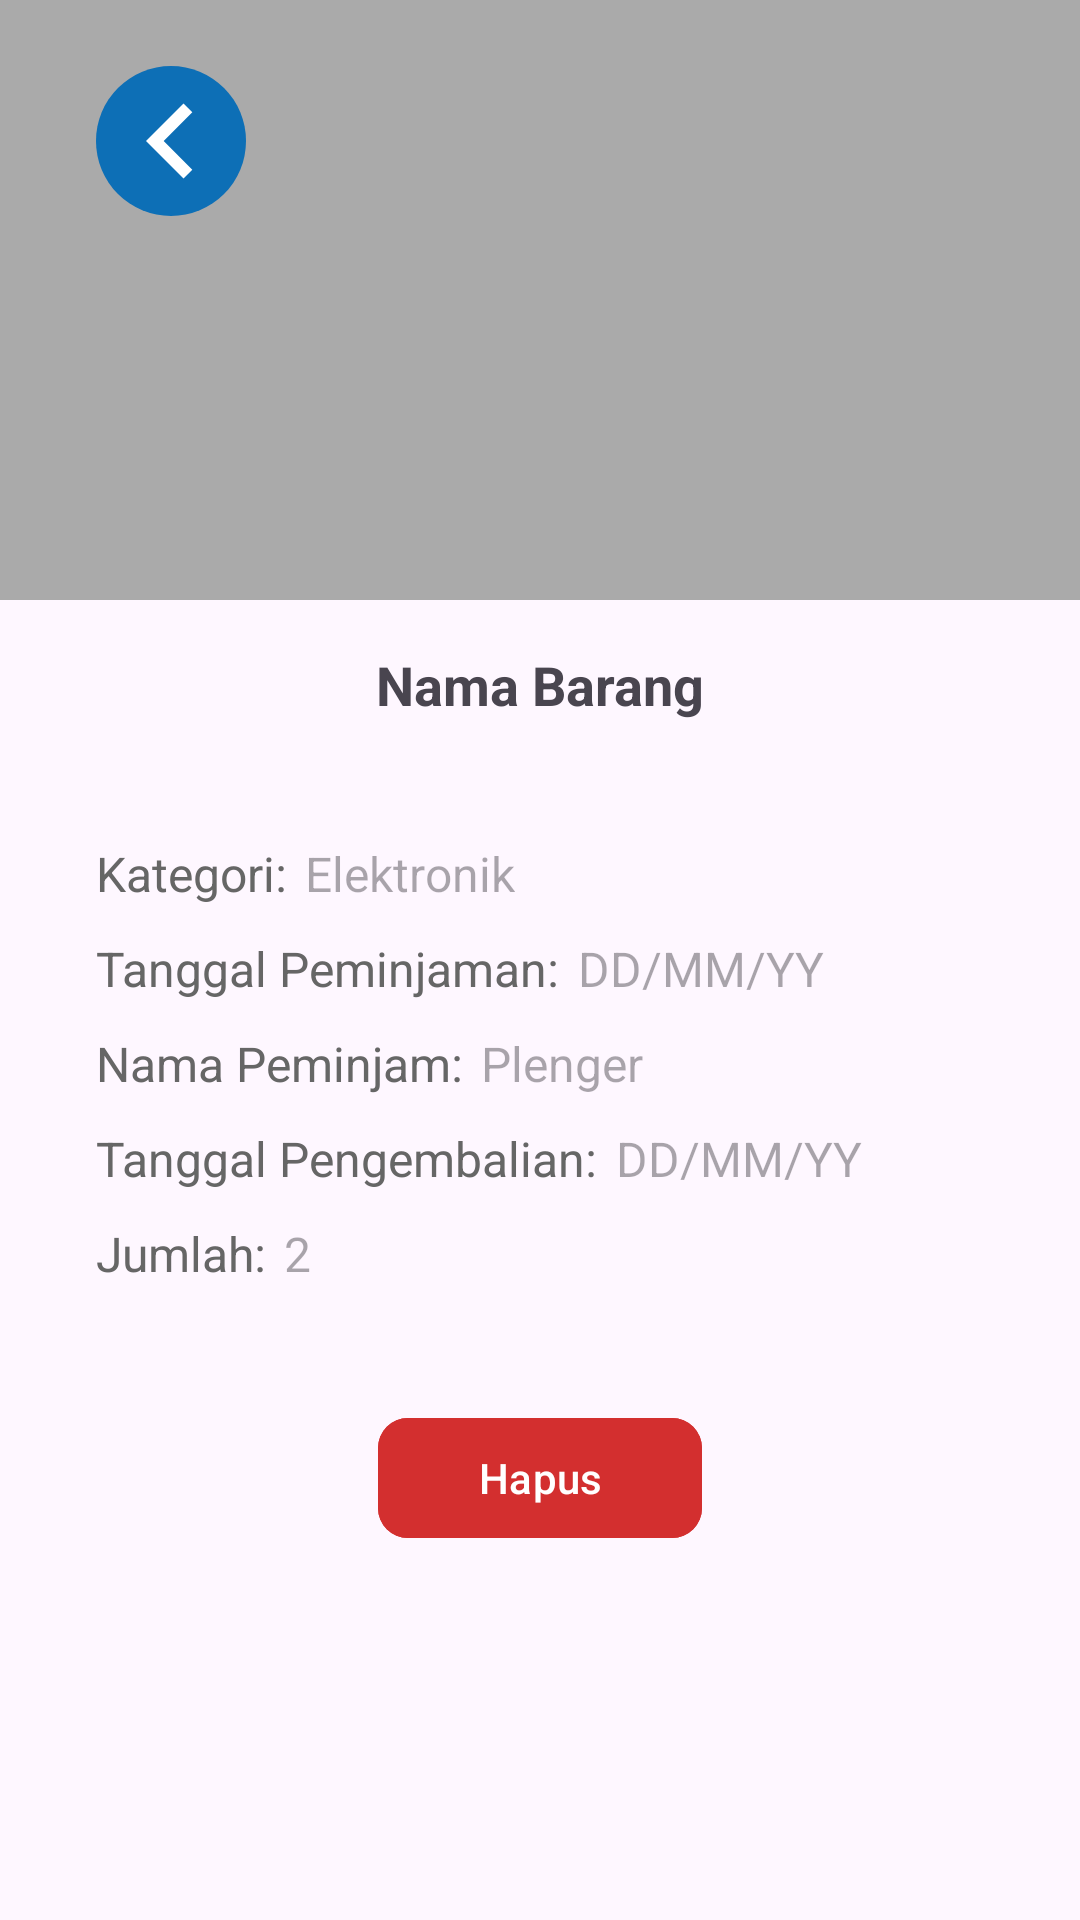

Here is an Android app screen rendered from its layout file. Give the layout XML and the strings, colors and styles it references.
<!-- AndroidManifest.xml: application theme Theme.InventoryApplication -->
<!-- res/layout/activity_loan_detail.xml -->
<?xml version="1.0" encoding="utf-8"?>
<androidx.constraintlayout.widget.ConstraintLayout xmlns:android="http://schemas.android.com/apk/res/android"
    xmlns:app="http://schemas.android.com/apk/res-auto"
    xmlns:tools="http://schemas.android.com/tools"
    android:id="@+id/main"
    android:layout_width="match_parent"
    android:layout_height="match_parent"
    tools:context=".view.loans.LoanDetailActivity">

    
    <ProgressBar
        android:id="@+id/progressBar"
        android:layout_width="wrap_content"
        android:layout_height="wrap_content"
        android:visibility="gone"
        app:layout_constraintTop_toTopOf="parent"
        app:layout_constraintBottom_toBottomOf="parent"
        app:layout_constraintStart_toStartOf="parent"
        app:layout_constraintEnd_toEndOf="parent" />

    
    <LinearLayout
        android:id="@+id/imageContainer"
        android:layout_width="match_parent"
        android:layout_height="200dp"
        android:background="@android:color/darker_gray"
        android:gravity="center"
        android:orientation="vertical"
        app:layout_constraintTop_toTopOf="parent">

        <ImageView
            android:id="@+id/itemImage"
            android:layout_width="match_parent"
            android:layout_height="match_parent"
            android:scaleType="fitCenter"
            tools:src="@tools:sample/backgrounds/scenic"/>
    </LinearLayout>

    
    <ImageView
        android:id="@+id/btn_back"
        android:layout_width="50dp"
        android:layout_height="50dp"
        android:layout_marginHorizontal="32dp"
        android:layout_marginTop="22dp"
        android:clickable="true"
        android:focusable="true"
        android:src="@drawable/back_btn_blue"
        app:layout_constraintStart_toStartOf="parent"
        app:layout_constraintTop_toTopOf="parent"
        tools:ignore="SpeakableTextPresentCheck" />

    
    <TextView
        android:id="@+id/itemName"
        android:layout_width="wrap_content"
        android:layout_height="wrap_content"
        android:text="Nama Barang"
        android:textSize="18sp"
        android:textStyle="bold"
        app:layout_constraintTop_toBottomOf="@id/imageContainer"
        app:layout_constraintStart_toStartOf="parent"
        app:layout_constraintEnd_toEndOf="parent"
        android:layout_marginTop="16dp"/>

    

    
    <TextView
        android:id="@+id/tv_category"
        android:layout_width="wrap_content"
        android:layout_height="wrap_content"
        android:layout_marginStart="32dp"
        android:layout_marginTop="40dp"
        android:text="Kategori:"
        android:textSize="16sp"
        android:textColor="@color/black_200"
        app:layout_constraintTop_toBottomOf="@id/itemName"
        app:layout_constraintStart_toStartOf="parent" />

    
    <TextView
        android:id="@+id/fill_category"
        android:layout_width="wrap_content"
        android:layout_height="wrap_content"
        android:layout_marginStart="6dp"
        android:hint="Elektronik"
        android:text=""
        android:textColor="@color/black_200"
        android:textSize="16sp"
        app:layout_constraintTop_toTopOf="@id/tv_category"
        app:layout_constraintStart_toEndOf="@id/tv_category" />

    
    <TextView
        android:id="@+id/tv_loan_date"
        android:layout_width="wrap_content"
        android:layout_height="wrap_content"
        android:layout_marginStart="32dp"
        android:layout_marginTop="10dp"
        android:text="Tanggal Peminjaman:"
        android:textSize="16sp"
        android:textColor="@color/black_200"
        app:layout_constraintTop_toBottomOf="@id/tv_category"
        app:layout_constraintStart_toStartOf="parent" />

    
    <TextView
        android:id="@+id/fill_borrow_date"
        android:layout_width="wrap_content"
        android:layout_height="wrap_content"
        android:layout_marginStart="6dp"
        android:hint="DD/MM/YY"
        android:text=""
        android:textColor="@color/black_200"
        android:textSize="16sp"
        app:layout_constraintTop_toTopOf="@id/tv_loan_date"
        app:layout_constraintStart_toEndOf="@id/tv_loan_date" />

    
    <TextView
        android:id="@+id/tv_borrower_name"
        android:layout_width="wrap_content"
        android:layout_height="wrap_content"
        android:layout_marginStart="32dp"
        android:layout_marginTop="10dp"
        android:text="Nama Peminjam:"
        android:textSize="16sp"
        android:textColor="@color/black_200"
        app:layout_constraintTop_toBottomOf="@id/tv_loan_date"
        app:layout_constraintStart_toStartOf="parent" />

    
    <TextView
        android:id="@+id/fill_borrower_name"
        android:layout_width="wrap_content"
        android:layout_height="wrap_content"
        android:layout_marginStart="6dp"
        android:hint="Plenger"
        android:text=""
        android:textColor="@color/black_200"
        android:textSize="16sp"
        app:layout_constraintTop_toTopOf="@id/tv_borrower_name"
        app:layout_constraintStart_toEndOf="@id/tv_borrower_name" />

    
    <TextView
        android:id="@+id/tv_return_date"
        android:layout_width="wrap_content"
        android:layout_height="wrap_content"
        android:layout_marginStart="32dp"
        android:layout_marginTop="10dp"
        android:text="Tanggal Pengembalian:"
        android:textSize="16sp"
        android:textColor="@color/black_200"
        app:layout_constraintTop_toBottomOf="@id/tv_borrower_name"
        app:layout_constraintStart_toStartOf="parent" />

    
    <TextView
        android:id="@+id/fill_return_date"
        android:layout_width="wrap_content"
        android:layout_height="wrap_content"
        android:layout_marginStart="6dp"
        android:hint="DD/MM/YY"
        android:text=""
        android:textColor="@color/black_200"
        android:textSize="16sp"
        app:layout_constraintTop_toTopOf="@id/tv_return_date"
        app:layout_constraintStart_toEndOf="@id/tv_return_date" />

    
    <TextView
        android:id="@+id/tv_total"
        android:layout_width="wrap_content"
        android:layout_height="wrap_content"
        android:layout_marginStart="32dp"
        android:layout_marginTop="10dp"
        android:text="Jumlah:"
        android:textSize="16sp"
        android:textColor="@color/black_200"
        app:layout_constraintTop_toBottomOf="@id/tv_return_date"
        app:layout_constraintStart_toStartOf="parent" />

    
    <TextView
        android:id="@+id/fill_total"
        android:layout_width="wrap_content"
        android:layout_height="wrap_content"
        android:layout_marginStart="6dp"
        android:hint="2"
        android:text=""
        android:textColor="@color/black_200"
        android:textSize="16sp"
        app:layout_constraintTop_toTopOf="@id/tv_total"
        app:layout_constraintStart_toEndOf="@id/tv_total" />

    
    <com.google.android.material.button.MaterialButton
        android:id="@+id/deleteButton"
        android:layout_width="108dp"
        android:layout_height="wrap_content"
        app:layout_constraintTop_toBottomOf="@id/tv_total"
        app:layout_constraintStart_toStartOf="parent"
        app:layout_constraintEnd_toEndOf="parent"
        android:layout_marginTop="40dp"
        android:text="Hapus"
        android:textColor="@android:color/white"
        android:backgroundTint="@color/red_700"
        app:cornerRadius="10dp" />

</androidx.constraintlayout.widget.ConstraintLayout>
<!-- resources referenced by this layout -->
<resources>
  <color name="black_200">#666666</color>
  <color name="red_700">#D32F2F</color>
  <!-- drawable back_btn_blue (drawable) -->
  <layer-list xmlns:android="http://schemas.android.com/apk/res/android">
      
      <item>
          <shape android:shape="oval">
              <solid android:color="#0D6FB6" /> 
          </shape>
      </item>
  
      
      <item>
          <vector
              xmlns:android="http://schemas.android.com/apk/res/android"
              android:width="24dp"
              android:height="24dp"
              android:viewportWidth="24"
              android:viewportHeight="24">
              <path
                  android:fillColor="@color/white"
                  android:pathData="M15.41,16.59L10.83,12L15.41,7.41L14,6L8,12L14,18L15.41,16.59Z" />
          </vector>
      </item>
  </layer-list>
  <style name="Theme.InventoryApplication" parent="Base.Theme.InventoryApplication" />
  <color name="white">#FFFFFFFF</color>
  <style name="Base.Theme.InventoryApplication" parent="Theme.Material3.DayNight.NoActionBar">
          
          
      </style>
</resources>
